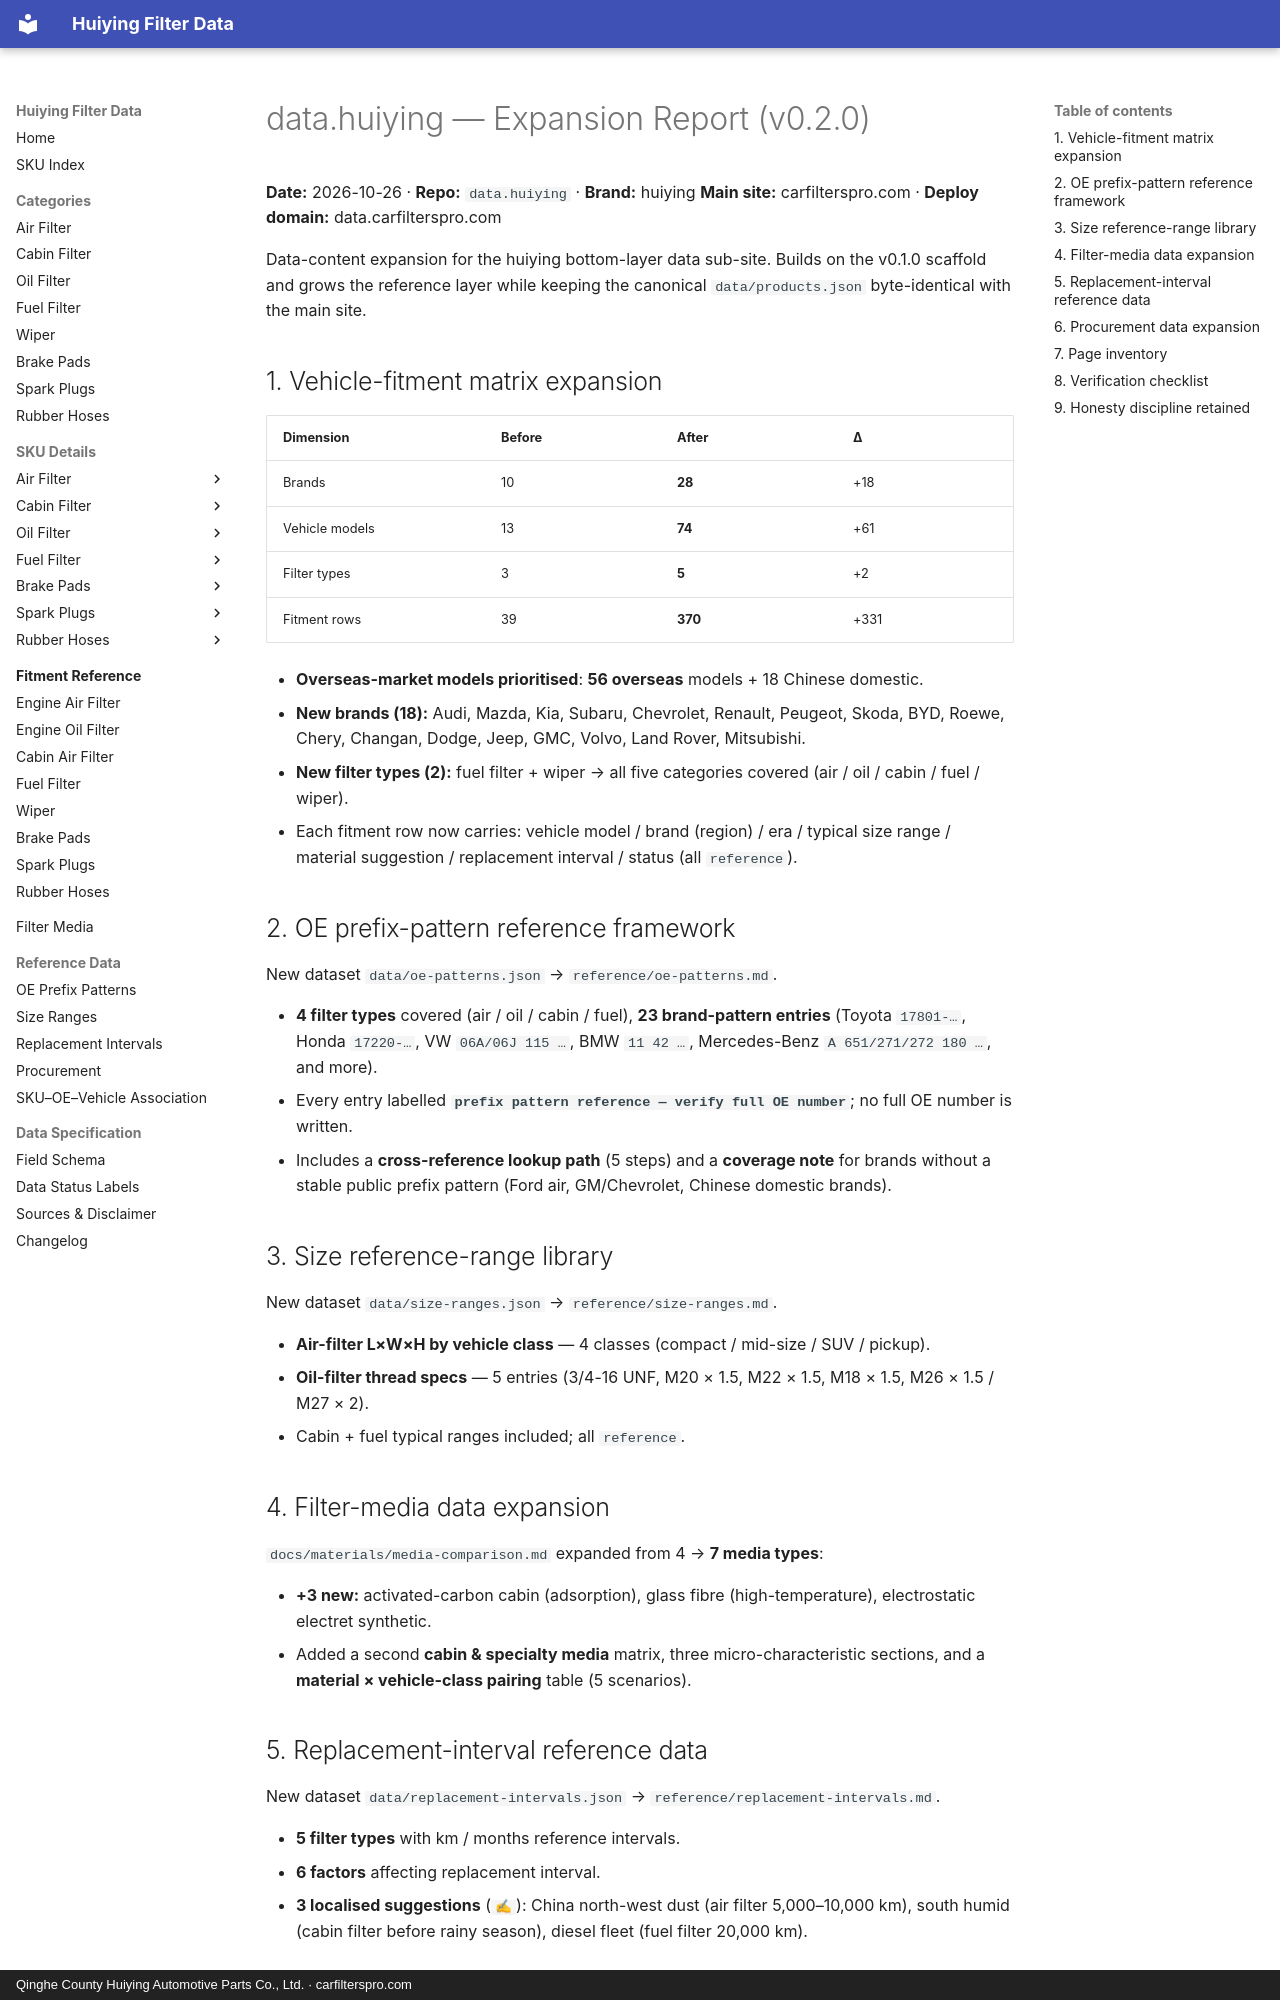

repository: martinxionbiotech-max/data.huiying · page: expansion-report/index.html · generator: mkdocs · copyright: Qinghe County Huiying Automotive Parts Co., Ltd. · carfilterspro.com

# data.huiying — Expansion Report (v0.2.0)

**Date:** 2026-10-26 · **Repo:** `data.huiying` · **Brand:** huiying
**Main site:** carfilterspro.com · **Deploy domain:** data.carfilterspro.com

Data-content expansion for the huiying bottom-layer data sub-site. Builds on the v0.1.0
scaffold and grows the reference layer while keeping the canonical `data/products.json`
byte-identical with the main site.

## 1. Vehicle-fitment matrix expansion

| Dimension | Before | After | Δ |
|---|---|---|---|
| Brands | 10 | **28** | +18 |
| Vehicle models | 13 | **74** | +61 |
| Filter types | 3 | **5** | +2 |
| Fitment rows | 39 | **370** | +331 |

- **Overseas-market models prioritised**: **56 overseas** models + 18 Chinese domestic.
- **New brands (18):** Audi, Mazda, Kia, Subaru, Chevrolet, Renault, Peugeot, Skoda,
  BYD, Roewe, Chery, Changan, Dodge, Jeep, GMC, Volvo, Land Rover, Mitsubishi.
- **New filter types (2):** fuel filter + wiper → all five categories covered
  (air / oil / cabin / fuel / wiper).
- Each fitment row now carries: vehicle model / brand (region) / era / typical size
  range / material suggestion / replacement interval / status (all `reference`).

## 2. OE prefix-pattern reference framework

New dataset `data/oe-patterns.json` → `reference/oe-patterns.md`.

- **4 filter types** covered (air / oil / cabin / fuel), **23 brand-pattern entries**
  (Toyota `17801-…`, Honda `17220-…`, VW `06A/06J 115 …`, BMW `11 42 …`,
  Mercedes-Benz `A 651/271/272 180 …`, and more).
- Every entry labelled **`prefix pattern reference — verify full OE number`**; no full
  OE number is written.
- Includes a **cross-reference lookup path** (5 steps) and a **coverage note** for
  brands without a stable public prefix pattern (Ford air, GM/Chevrolet, Chinese
  domestic brands).

## 3. Size reference-range library

New dataset `data/size-ranges.json` → `reference/size-ranges.md`.

- **Air-filter L×W×H by vehicle class** — 4 classes (compact / mid-size / SUV / pickup).
- **Oil-filter thread specs** — 5 entries (3/4-16 UNF, M20 × 1.5, M22 × 1.5, M18 × 1.5,
  M26 × 1.5 / M27 × 2).
- Cabin + fuel typical ranges included; all `reference`.

## 4. Filter-media data expansion

`docs/materials/media-comparison.md` expanded from 4 → **7 media types**:

- **+3 new:** activated-carbon cabin (adsorption), glass fibre (high-temperature),
  electrostatic electret synthetic.
- Added a second **cabin & specialty media** matrix, three micro-characteristic
  sections, and a **material × vehicle-class pairing** table (5 scenarios).
